Run: headless pygame with SDL's dummy video driver; simulated clock (each Clock.tick advances the game by its frame time, no real sleeping); random seed 0; keys injected as events and as key.get_pressed() state; mouse plan: one left click at the window centre at the start of phase 2, then a move to the lower-right quarter at the start of phase 3.
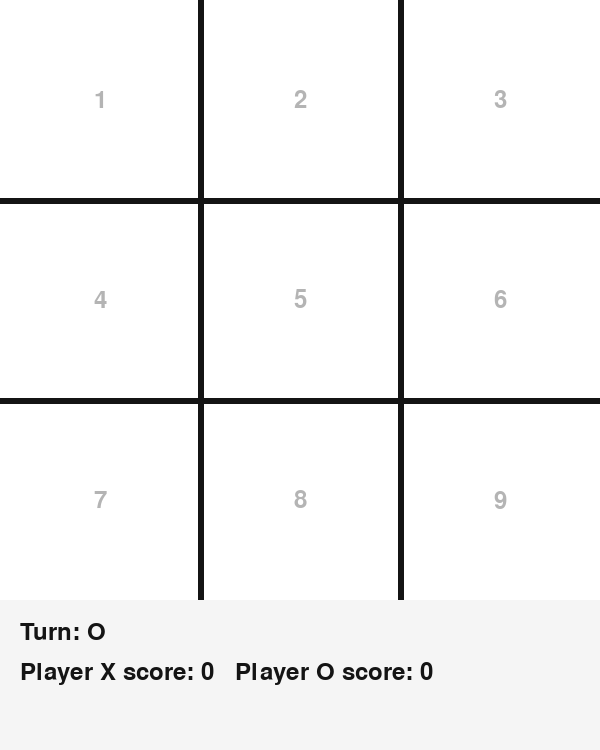
Frame 1 of 4 · flips 1–60 · no input
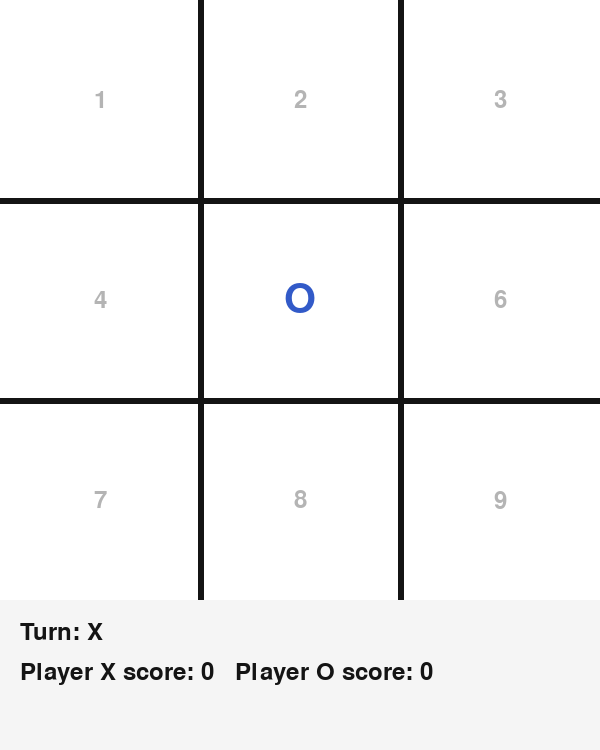
Frame 2 of 4 · flips 61–180 · clicked the window centre · tapped SPACE, RETURN · held RIGHT (→), D
Frame 3 of 4 · flips 181–300 · moved the mouse to the lower-right quarter · held DOWN (↓), S · screen unchanged from frame 2, image omitted
Frame 4 of 4 · flips 301–420 · held LEFT (←), A, UP (↑), W · screen unchanged from frame 3, image omitted

The pygame program that drew these frames:

import pygame
import random
import sys

pygame.init()

# -----------------------
# CONFIG
# -----------------------
WIDTH, HEIGHT = 600, 750
BOARD_SIZE = 600
ROWS, COLS = 3, 3
CELL_SIZE = BOARD_SIZE // 3

LINE_WIDTH = 6
FONT = pygame.font.SysFont(None, 60)
SMALL_FONT = pygame.font.SysFont(None, 36)
BIG_FONT = pygame.font.SysFont(None, 50)

WHITE = (255, 255, 255)
BLACK = (20, 20, 20)
GRAY = (180, 180, 180)
BLUE = (50, 90, 200)
RED = (200, 50, 50)
GREEN = (50, 150, 70)

screen = pygame.display.set_mode((WIDTH, HEIGHT))
pygame.display.set_caption("Tic-Tac-Toe")


# -----------------------
# YOUR LOGIC
# -----------------------
def choose_beginner() -> str:
    # the func will return who is begins the game
    x = random.randint(0, 1)
    if x == 0:
        return 'x'
    return 'o'


def create_board() -> list:
    # the func will return a new empty board
    board = list(range(1, 9 + 1))
    return board


def make_move(board, position, symbol):
    # the func will update the board with the user's choice
    if symbol == 'x':
        board.insert(position - 1, 'x')
        board.remove(position)
    else:
        board.insert(position - 1, 'o')
        board.remove(position)


def check_winner(board, symbol):
    # checks if there is a winner, and who is it
    winning_combinations = [
        [0, 1, 2],
        [3, 4, 5],
        [6, 7, 8],
        [0, 3, 6],
        [1, 4, 7],
        [2, 5, 8],
        [0, 4, 8],
        [2, 4, 6]
    ]
    for i in winning_combinations:
        if board[i[0]] == board[i[1]] == board[i[2]] == symbol:
            return True
    return False


def is_tie(board) -> bool:
    # the func check if there's a tie
    if any(isinstance(i, int) for i in board):  # isinstance checks if a value is a specific type
        return False
    return True


def switch_player(current):
    # the func will switch turns
    if current == 'o':
        return 'x'
    return 'o'


def player_winning_count(player, winning_count) -> list:
    # the function updates the scores of the players
    if player == 'x':
        winning_count[0] += 1
        return winning_count
    winning_count[1] += 1
    return winning_count


# -----------------------
# PYGAME HELPERS
# -----------------------
def draw_board(board, player, winning_count, message=""):
    screen.fill(WHITE)

    # grid
    for i in range(1, 3):
        pygame.draw.line(screen, BLACK, (0, i * CELL_SIZE), (BOARD_SIZE, i * CELL_SIZE), LINE_WIDTH)
        pygame.draw.line(screen, BLACK, (i * CELL_SIZE, 0), (i * CELL_SIZE, BOARD_SIZE), LINE_WIDTH)

    # cells
    for i in range(9):
        row = i // 3
        col = i % 3
        x = col * CELL_SIZE
        y = row * CELL_SIZE

        value = board[i]
        center_x = x + CELL_SIZE // 2
        center_y = y + CELL_SIZE // 2

        if value == 'x':
            text = FONT.render('X', True, RED)
            rect = text.get_rect(center=(center_x, center_y))
            screen.blit(text, rect)
        elif value == 'o':
            text = FONT.render('O', True, BLUE)
            rect = text.get_rect(center=(center_x, center_y))
            screen.blit(text, rect)
        else:
            text = SMALL_FONT.render(str(value), True, GRAY)
            rect = text.get_rect(center=(center_x, center_y))
            screen.blit(text, rect)

    # info area
    pygame.draw.rect(screen, (245, 245, 245), (0, BOARD_SIZE, WIDTH, HEIGHT - BOARD_SIZE))

    turn_text = SMALL_FONT.render(f"Turn: {player.upper()}", True, BLACK)
    score_text = SMALL_FONT.render(
        f"Player X score: {winning_count[0]}   Player O score: {winning_count[1]}", True, BLACK
    )
    screen.blit(turn_text, (20, 620))
    screen.blit(score_text, (20, 660))

    if message:
        msg = BIG_FONT.render(message, True, GREEN)
        msg_rect = msg.get_rect(center=(WIDTH // 2, 705))
        screen.blit(msg, msg_rect)

    pygame.display.update()


def get_move_from_mouse(board, pos):
    x, y = pos

    if y >= BOARD_SIZE:
        return None

    col = x // CELL_SIZE
    row = y // CELL_SIZE
    position = row * 3 + col + 1

    if position in board:
        return position
    return None


def draw_play_again_buttons():
    yes_rect = pygame.Rect(120, 680, 140, 45)
    no_rect = pygame.Rect(340, 680, 140, 45)

    pygame.draw.rect(screen, GREEN, yes_rect)
    pygame.draw.rect(screen, RED, no_rect)

    yes_text = SMALL_FONT.render("Play Again", True, WHITE)
    no_text = SMALL_FONT.render("Quit", True, WHITE)

    screen.blit(yes_text, yes_text.get_rect(center=yes_rect.center))
    screen.blit(no_text, no_text.get_rect(center=no_rect.center))

    pygame.display.update()
    return yes_rect, no_rect


def wait_for_play_again():
    yes_rect, no_rect = draw_play_again_buttons()

    while True:
        for event in pygame.event.get():
            if event.type == pygame.QUIT:
                pygame.quit()
                sys.exit()

            if event.type == pygame.MOUSEBUTTONDOWN:
                if yes_rect.collidepoint(event.pos):
                    return True
                if no_rect.collidepoint(event.pos):
                    return False


# -----------------------
# GAME
# -----------------------
def play_game() -> None:
    board = create_board()
    print('Welcome to Tic-Tac-Toe')
    player = choose_beginner()
    winning_count = [0, 0]

    while True:
        board = create_board()
        round_over = False
        message = ""

        while True:
            draw_board(board, player, winning_count, message)

            for event in pygame.event.get():
                if event.type == pygame.QUIT:
                    pygame.quit()
                    sys.exit()

                if event.type == pygame.MOUSEBUTTONDOWN and not round_over:
                    position = get_move_from_mouse(board, event.pos)

                    if position is not None:
                        make_move(board, position, player)

                        if check_winner(board, player):
                            message = f"Player {player.upper()} wins!"
                            winning_count = player_winning_count(player, winning_count)
                            draw_board(board, player, winning_count, message)
                            round_over = True
                            break

                        if is_tie(board):
                            message = "It's a tie!"
                            draw_board(board, player, winning_count, message)
                            player = switch_player(player)  # if tie the last player does not begin
                            round_over = True
                            break

                        player = switch_player(player)

            if round_over:
                pygame.time.delay(800)
                if not wait_for_play_again():
                    print("GoodBye")
                    pygame.quit()
                    sys.exit()
                break


play_game()
